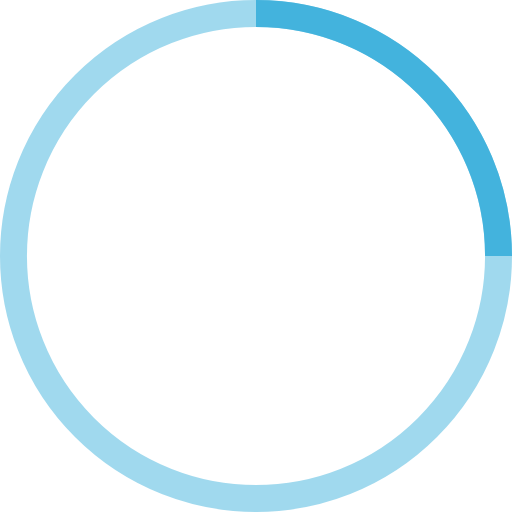
t = 0.00 s
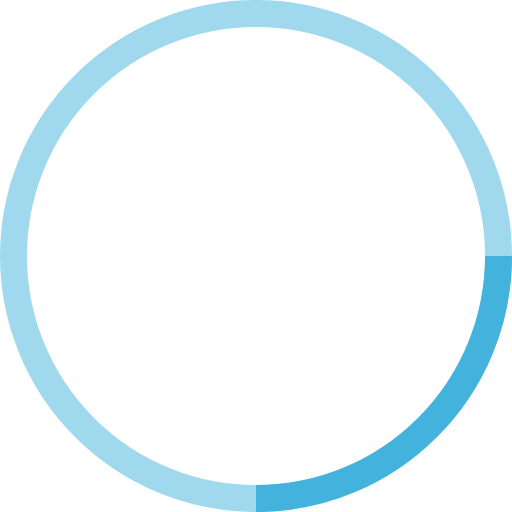
t = 0.25 s
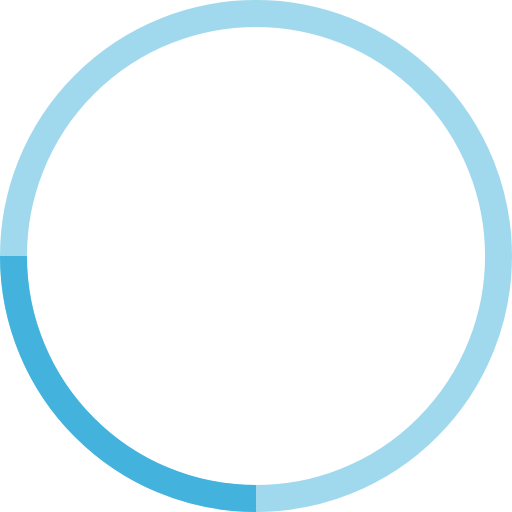
t = 0.50 s
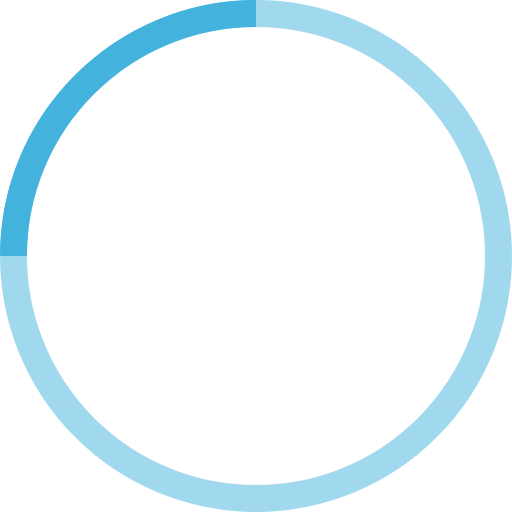
t = 0.75 s

The animated SVG that drew these frames (rendered in a browser with its animation timeline set to each time). Animation: 1 SMIL element (animateTransform=1); one cycle of 1.00 s, repeats indefinitely.

<!-- By Sam Herbert (@sherb), for everyone. More @ http://goo.gl/7AJzbL -->
<svg width="38" height="38" viewBox="0 0 38 38" xmlns="http://www.w3.org/2000/svg" stroke="#43B3DD">
    <g fill="none" fill-rule="evenodd">
        <g transform="translate(1 1)" stroke-width="2">
            <circle stroke-opacity=".5" cx="18" cy="18" r="18"/>
            <path d="M36 18c0-9.94-8.06-18-18-18">
                <animateTransform
                    attributeName="transform"
                    type="rotate"
                    from="0 18 18"
                    to="360 18 18"
                    dur="1s"
                    repeatCount="indefinite"/>
            </path>
        </g>
    </g>
</svg>
